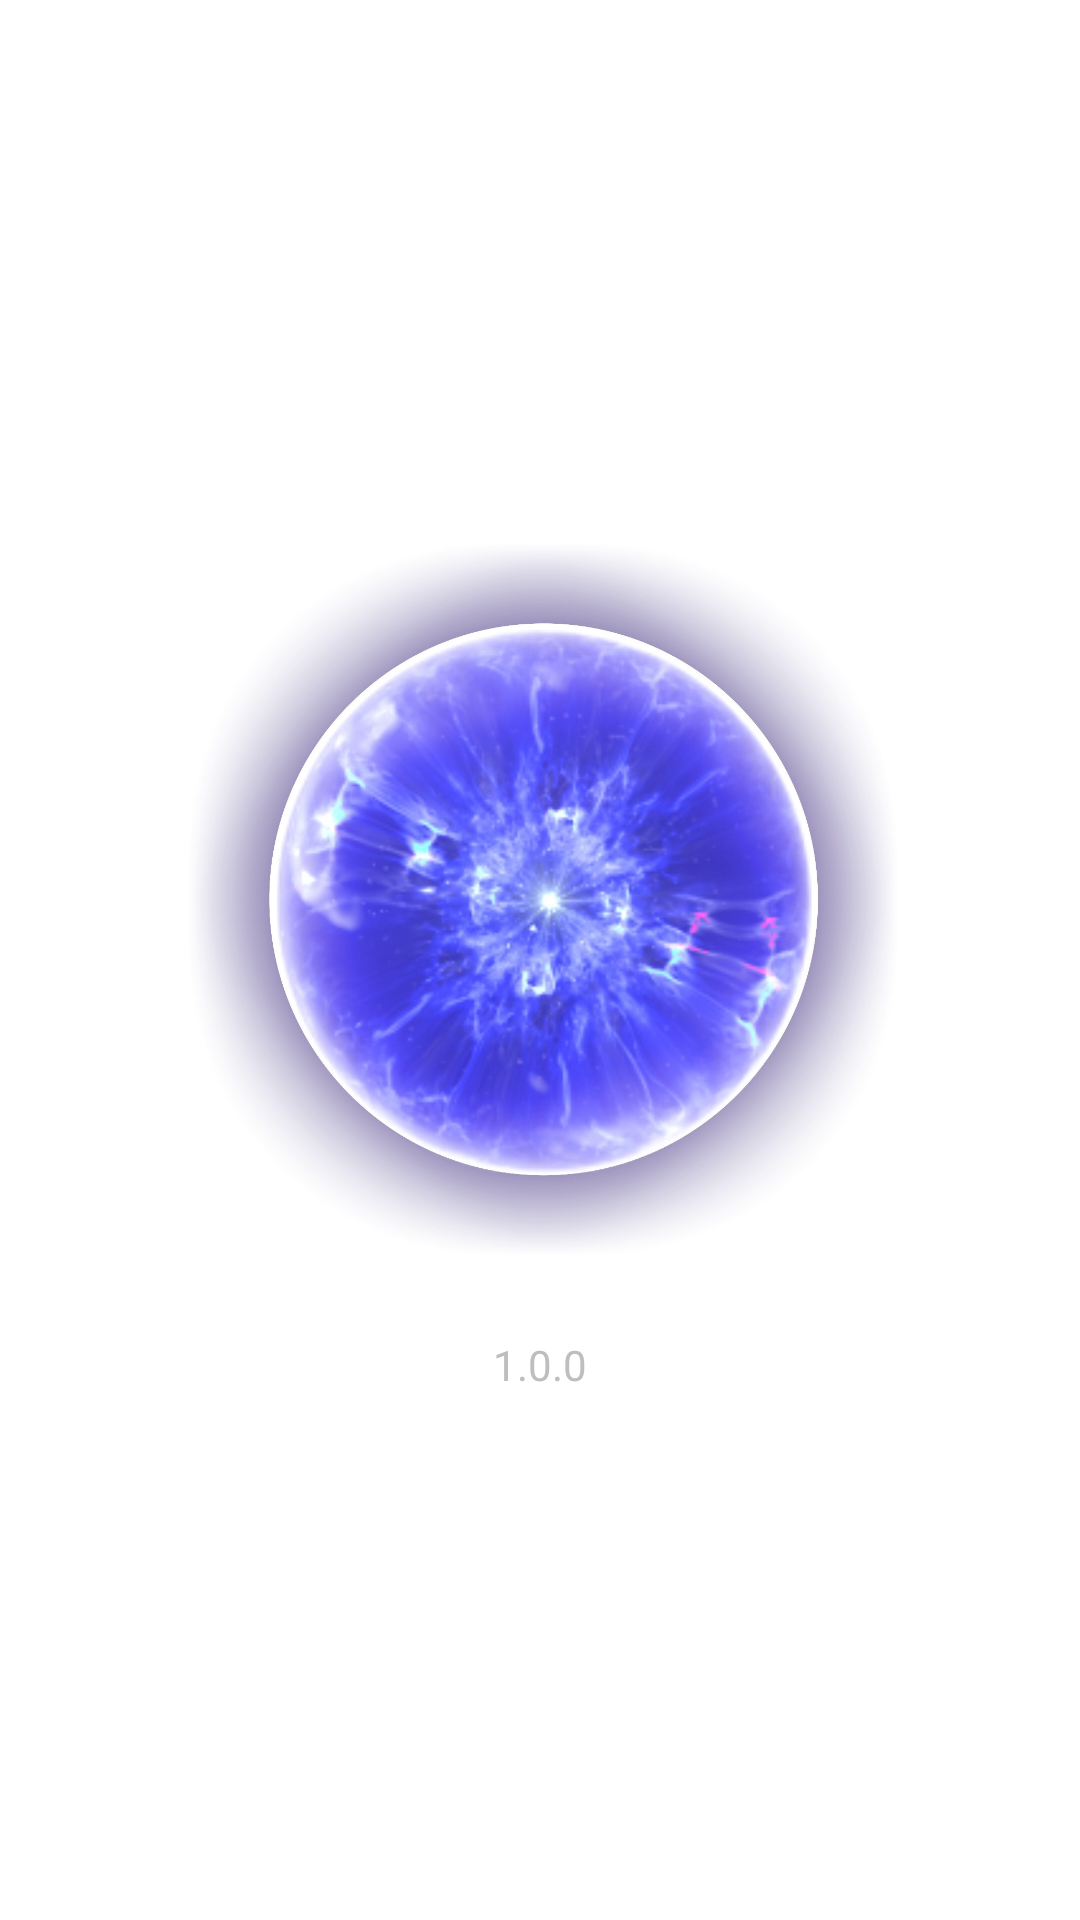

The Android layout XML behind this screen, and the referenced resources:
<!-- AndroidManifest.xml: activity theme android:Theme.Holo.NoActionBar.Fullscreen -->
<!-- res/layout/activity_main.xml -->
<?xml version="1.0" encoding="utf-8"?>
<LinearLayout
    android:id="@+id/activity_main"
    android:layout_width="match_parent"
    android:layout_height="match_parent"
    android:orientation="vertical"
    android:paddingBottom="16dp"
    android:paddingLeft="16dp"
    android:paddingRight="16dp"
    android:paddingTop="16dp"
    android:background="@color/colorWhite"
    android:gravity="center"
    tools:context=".MainActivity"
    xmlns:android="http://schemas.android.com/apk/res/android"
    xmlns:tools="http://schemas.android.com/tools">

        <ImageView
            android:layout_width="250dp"
            android:layout_height="250dp"
            android:src="@drawable/ic_blue"
            android:contentDescription="logo" />

        <TextView
            android:layout_width="wrap_content"
            android:layout_height="wrap_content"
            android:layout_marginTop="20dp"
            android:text="@string/app_version"
            />



</LinearLayout>
<!-- resources referenced by this layout -->
<resources>
  <color name="colorWhite">#FFFFFF</color>
  <!-- drawable ic_blue: jpg bitmap (drawable, 164791 bytes) -->
  <string name="app_version">1.0.0</string>
</resources>
